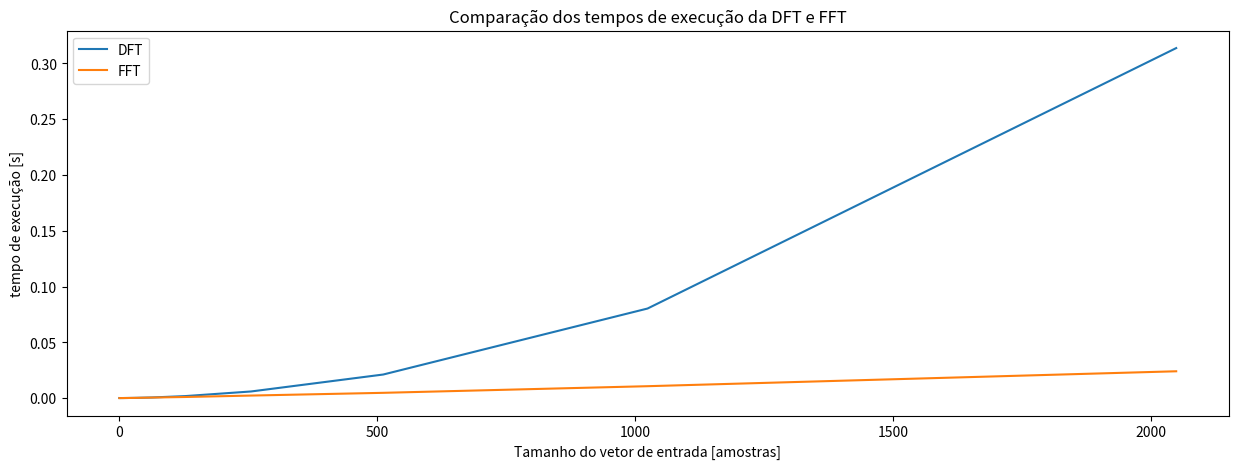

Here is the Python script that generated this plot:
import math as m
import numpy as np
from time import time
import matplotlib.pyplot as plt

def DFTingenua(x):
    N = len(x); n = np.array(range(N))
    X = np.ndarray(N, dtype=complex)
    for k in range(N):
        X[k] = sum(x*np.exp(-1j*2*m.pi*k*n/N))
    return X

# teste simples: DFT(Dirac)=[1,1,...,1]
x = [ 1, 0, 0, 0 ]
X = DFTingenua(x)
print(X)

def FFT(x):
    N = len(x);
    # testa se N é potência de 2
    if (N & (N-1) != 0):
        raise ValueError('Essa FFT só funciona para N potência de 2')
    if N<=1: return x # base da recursão: N=0,1
    X = np.ndarray(N, dtype=complex)
    Xpar = FFT(x[0:N:2])
    Ximpar = FFT(x[1:N:2])
    for k in range(N):
        X[k] = Xpar[k%(N//2)]+np.exp(-1j*2*m.pi*k/N)*Ximpar[k%(N//2)]
    return X

# teste simples: DFT(Dirac)=[1,1,...,1]
x = [ 1, 0, 0, 0 ]
X = FFT(x)
print(X)

# comparação de tempo
N = [2**B for B in np.arange(12)] # tamanhos de vetor
TDFT = np.zeros(len(N)) # tempos de execução
TFFT = np.zeros(len(N)) # tempos de execução
R = 10 # número de repetições para cada N
print("Rodando experimento...")
for r in range(R):
    for i in range(len(N)):
        x = np.random.rand(N[i])
        t = time(); DFTingenua(x); TDFT[i] += (time()-t)/R
        t = time(); FFT(x); TFFT[i] += (time()-t)/R
    print("{}% completado...".format(100*(r+1)/R),end="\r")
print("Pronto!             ")

plt.figure(figsize=(15,5))
plt.plot(N,TDFT,label="DFT")
plt.plot(N,TFFT,label="FFT")
plt.title("Comparação dos tempos de execução da DFT e FFT")
plt.xlabel("Tamanho do vetor de entrada [amostras]")
plt.ylabel("tempo de execução [s]")
plt.legend()
plt.show()